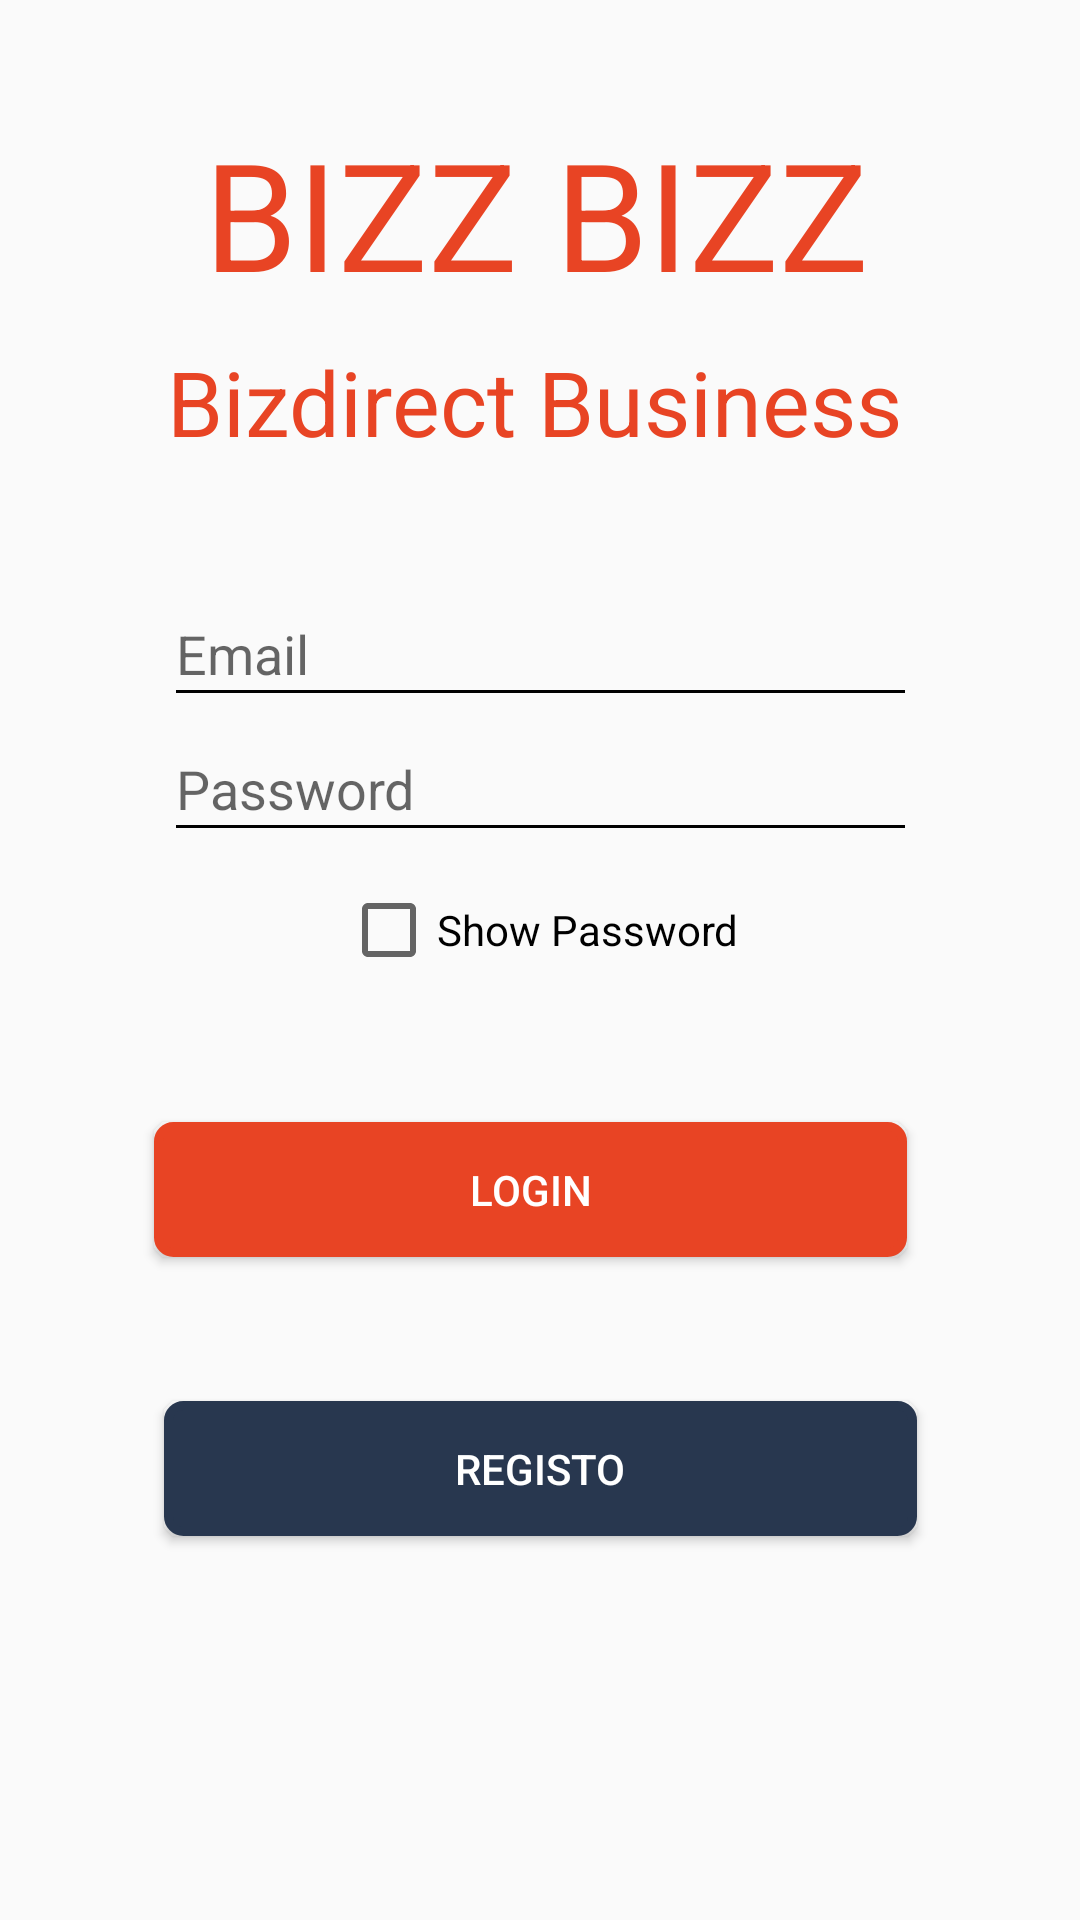

Layout XML and referenced resources for this Android screen:
<!-- AndroidManifest.xml: application theme AppTheme -->
<!-- res/layout/activity_inicio.xml -->
<?xml version="1.0" encoding="utf-8"?>
<androidx.constraintlayout.widget.ConstraintLayout xmlns:android="http://schemas.android.com/apk/res/android"
    xmlns:app="http://schemas.android.com/apk/res-auto"
    xmlns:tools="http://schemas.android.com/tools"
    android:layout_width="match_parent"
    android:layout_height="match_parent"
    tools:context=".Inicio">

    <TextView
        android:id="@+id/BizzBizz_home"
        android:layout_width="243dp"
        android:layout_height="72dp"
        android:layout_marginStart="8dp"
        android:layout_marginLeft="8dp"
        android:layout_marginTop="8dp"
        android:layout_marginEnd="8dp"
        android:layout_marginRight="8dp"
        android:layout_marginBottom="8dp"
        android:text=" BIZZ BIZZ"
        android:textColor="#E84424"
        android:textSize="50sp"
        app:layout_constraintBottom_toBottomOf="parent"
        app:layout_constraintEnd_toEndOf="parent"
        app:layout_constraintHorizontal_bias="0.473"
        app:layout_constraintStart_toStartOf="parent"
        app:layout_constraintTop_toTopOf="parent"
        app:layout_constraintVertical_bias="0.054" />


    <TextView
        android:id="@+id/ViewBizz2"
        android:layout_width="wrap_content"
        android:layout_height="wrap_content"
        android:layout_marginStart="8dp"
        android:layout_marginLeft="8dp"
        android:layout_marginTop="4dp"
        android:layout_marginEnd="8dp"
        android:layout_marginRight="8dp"
        android:text="Bizdirect Business"
        android:textColor="#E84424"
        android:textSize="30sp"
        app:layout_constraintEnd_toEndOf="parent"
        app:layout_constraintHorizontal_bias="0.483"
        app:layout_constraintStart_toStartOf="parent"
        app:layout_constraintTop_toBottomOf="@+id/BizzBizz_home" />

    <EditText
        android:id="@+id/insereEmail"
        android:layout_width="251dp"
        android:layout_height="45dp"
        android:layout_marginStart="8dp"
        android:layout_marginLeft="8dp"
        android:layout_marginTop="40dp"
        android:layout_marginEnd="8dp"
        android:layout_marginRight="8dp"
        android:backgroundTint="@android:color/background_dark"
        android:drawableStart="@drawable/ic_person_black_24dp"
        android:drawableLeft="@drawable/ic_person_black_24dp"
        android:drawablePadding="5dp"
        android:maxLength="100"
        android:ems="10"
        android:hint="Email"
        android:inputType="textEmailAddress"
        app:layout_constraintEnd_toEndOf="parent"
        app:layout_constraintStart_toStartOf="parent"
        app:layout_constraintTop_toBottomOf="@+id/ViewBizz2" />


    <EditText
        android:id="@+id/inserePassword"
        android:layout_width="251dp"
        android:layout_height="45dp"
        android:layout_marginStart="8dp"
        android:layout_marginLeft="8dp"
        android:layout_marginEnd="8dp"
        android:layout_marginRight="8dp"
        android:backgroundTint="@android:color/background_dark"
        android:drawableStart="@drawable/ic_lock_black_24dp"
        android:drawableLeft="@drawable/ic_lock_black_24dp"
        android:drawablePadding="5dp"
        android:ems="10"
        android:hint="Password"
        android:inputType="textPassword"
        android:maxLength="100"
        app:layout_constraintEnd_toEndOf="parent"
        app:layout_constraintStart_toStartOf="parent"
        app:layout_constraintTop_toBottomOf="@+id/insereEmail" />

    <CheckBox
        android:id="@+id/showPass"
        android:layout_width="wrap_content"
        android:layout_height="wrap_content"
        android:layout_marginStart="8dp"
        android:layout_marginLeft="8dp"
        android:layout_marginTop="10dp"
        android:layout_marginEnd="8dp"
        android:layout_marginRight="8dp"
        android:text="Show Password"
        app:layout_constraintEnd_toEndOf="parent"
        app:layout_constraintStart_toStartOf="parent"
        app:layout_constraintTop_toBottomOf="@+id/inserePassword" />

    <Button
        android:id="@+id/button_login"
        android:layout_width="251dp"
        android:layout_height="45dp"
        android:layout_marginStart="8dp"
        android:layout_marginLeft="8dp"
        android:layout_marginTop="48dp"
        android:layout_marginEnd="8dp"
        android:layout_marginRight="8dp"
        android:background="@drawable/button_login"
        android:onClick="fazLogin"
        android:text="LOGIN"
        android:textAppearance="@style/TextAppearance.AppCompat.Body2"
        android:textColor= "#FFFFFF"
        android:textSize="14sp"
        app:layout_constraintEnd_toEndOf="parent"
        app:layout_constraintHorizontal_bias="0.465"
        app:layout_constraintStart_toStartOf="parent"
        app:layout_constraintTop_toBottomOf="@+id/showPass" />

    <Button
        android:id="@+id/button_registo"
        android:layout_width="251dp"
        android:layout_height="45dp"
        android:layout_marginStart="8dp"
        android:layout_marginLeft="8dp"
        android:layout_marginTop="48dp"
        android:layout_marginEnd="8dp"
        android:layout_marginRight="8dp"
        android:background="@drawable/button_registo"
        android:text="REGISTO"
        android:textColor="#FFFFFF"
        android:textSize="14sp"
        app:layout_constraintEnd_toEndOf="parent"
        app:layout_constraintStart_toStartOf="parent"
        app:layout_constraintTop_toBottomOf="@+id/button_login" />

    <TextView
        android:id="@+id/textViewforgot_password"
        android:layout_width="wrap_content"
        android:layout_height="wrap_content"
        android:layout_marginStart="8dp"
        android:layout_marginLeft="8dp"
        android:layout_marginTop="70dp"
        android:layout_marginEnd="8dp"
        android:layout_marginRight="8dp"
        android:layout_marginBottom="100dp"
        android:text="Esqueceu-se da palavra-passe?"
        android:textColor="@color/blue"

        app:layout_constraintBottom_toBottomOf="parent"
        app:layout_constraintEnd_toEndOf="parent"
        app:layout_constraintStart_toStartOf="parent"
        app:layout_constraintTop_toBottomOf="@+id/button_registo" />
</androidx.constraintlayout.widget.ConstraintLayout>
<!-- resources referenced by this layout -->
<resources>
  <color name="blue">#28374F</color>
  <!-- drawable button_login (drawable) -->
  <?xml version="1.0" encoding="utf-8"?>
  <shape xmlns:android="http://schemas.android.com/apk/res/android" android:shape="rectangle" >
      <corners
          android:radius="5dp"
          />
      <solid
          android:color="#E84424"
          />
      <size
          android:width="213dp"
          android:height="45dp"
          />
      <stroke
          android:width="3dp"
          android:color="#E84424"
          />
  </shape>
  <!-- drawable button_registo (drawable) -->
  <?xml version="1.0" encoding="utf-8"?>
  <shape xmlns:android="http://schemas.android.com/apk/res/android" android:shape="rectangle" >
      <corners
          android:radius="5dp"
          />
      <solid
          android:color="#28374F"
          />
      <size
          android:width="213dp"
          android:height="45dp"
          />
      <stroke
          android:width="3dp"
          android:color="#28374F"
          />
  </shape>
  <style name="AppTheme" parent="Theme.AppCompat.Light.NoActionBar">
          
          <item name="colorPrimary">#E84424</item>
          <item name="colorPrimaryDark">#28374F</item> 
          <item name="colorAccent">#E84424</item> 
  
      </style>
</resources>
